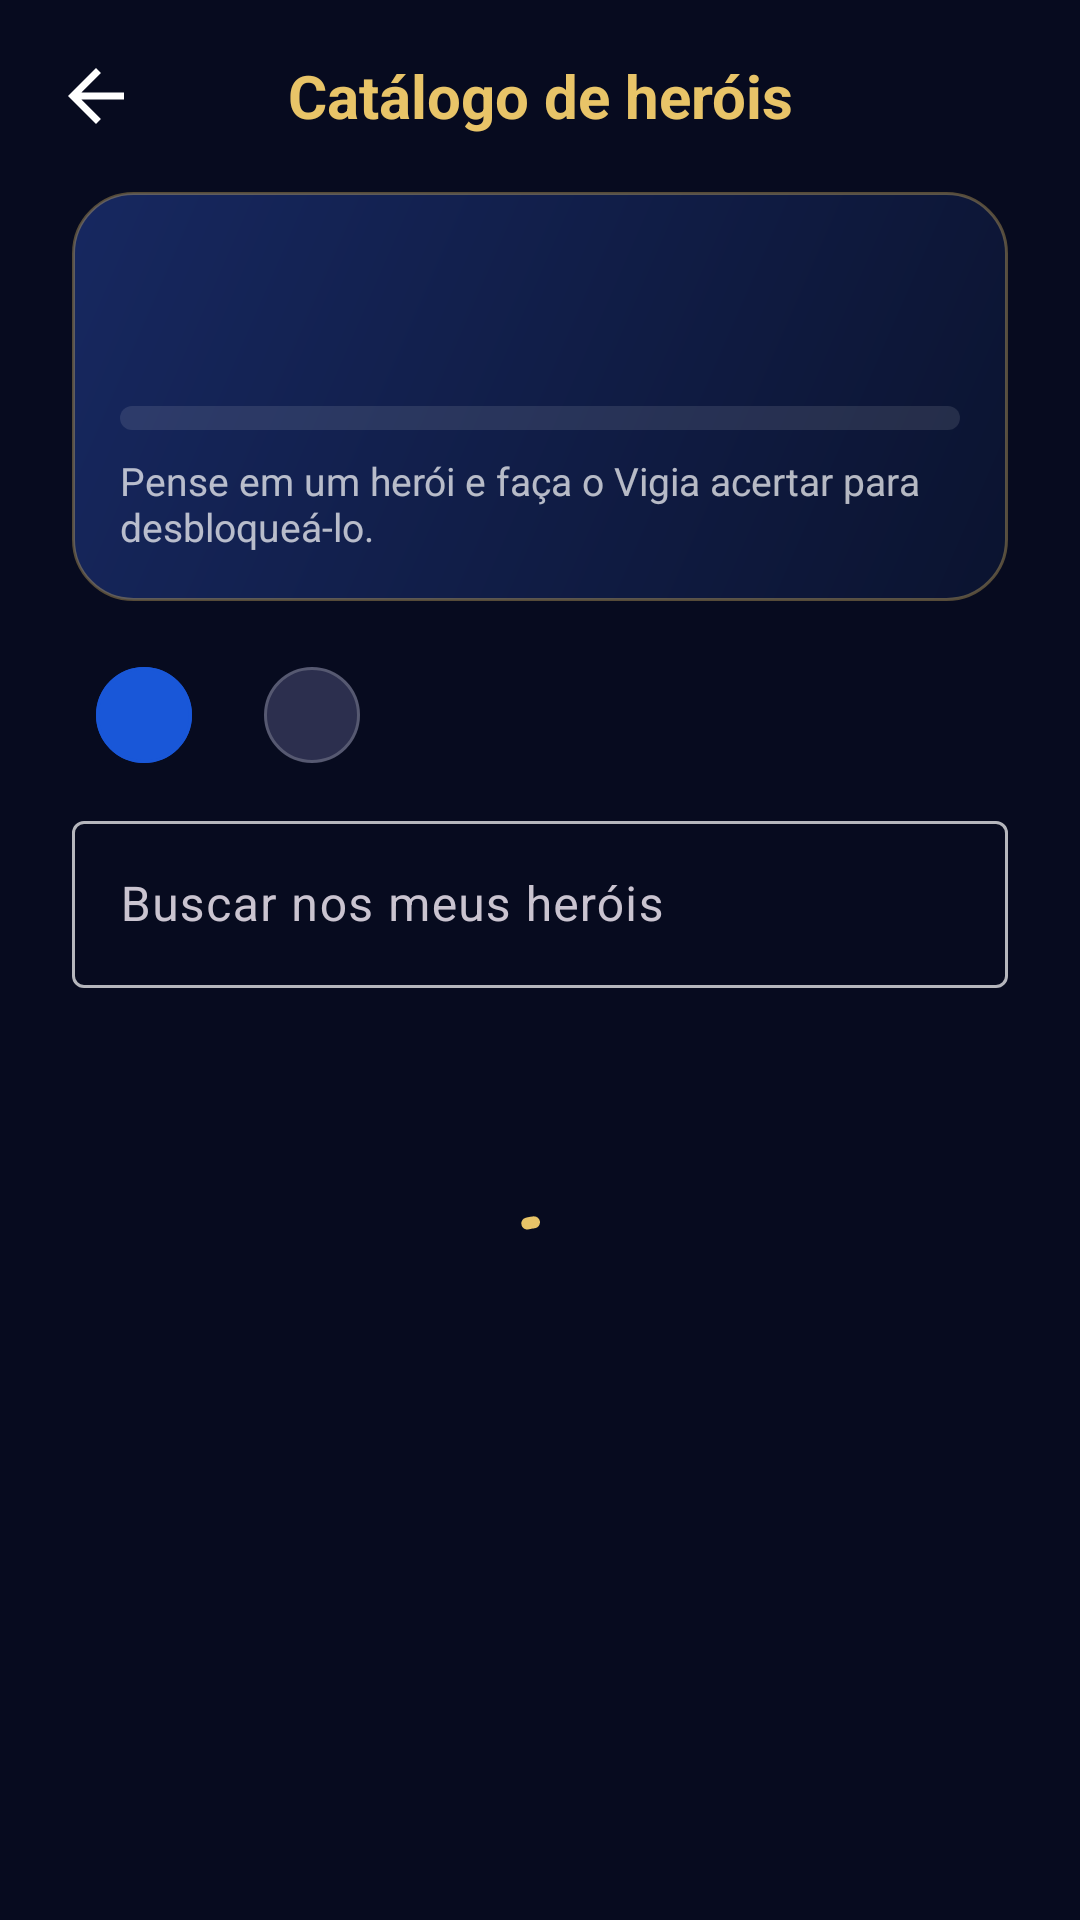

The Android layout XML behind this screen, and the referenced resources:
<!-- AndroidManifest.xml: application theme Theme.OVigia -->
<!-- res/layout/fragment_catalog.xml -->
<?xml version="1.0" encoding="utf-8"?>
<androidx.coordinatorlayout.widget.CoordinatorLayout xmlns:android="http://schemas.android.com/apk/res/android"
    xmlns:app="http://schemas.android.com/apk/res-auto"
    xmlns:tools="http://schemas.android.com/tools"
    android:layout_width="match_parent"
    android:layout_height="match_parent"
    tools:background="@drawable/bg_galaxy">

    <com.google.android.material.appbar.AppBarLayout
        android:id="@+id/appBar"
        android:layout_width="match_parent"
        android:layout_height="wrap_content"
        android:background="@android:color/transparent"
        app:elevation="0dp"
        app:liftOnScroll="false">

        <LinearLayout
            android:layout_width="match_parent"
            android:layout_height="wrap_content"
            android:orientation="vertical"
            android:paddingBottom="8dp"
            app:layout_scrollFlags="scroll|enterAlways|snap">

            <FrameLayout
                android:layout_width="match_parent"
                android:layout_height="wrap_content">

                <ImageButton
                    android:id="@+id/btnBack"
                    style="@style/Widget.OVigia.IconButton"
                    android:layout_margin="@dimen/bar_margin"
                    android:contentDescription="@string/cd_back"
                    android:src="@drawable/ic_arrow_back" />

                <TextView
                    android:layout_width="wrap_content"
                    android:layout_height="64dp"
                    android:layout_gravity="center_horizontal"
                    android:accessibilityHeading="true"
                    android:gravity="center"
                    android:text="@string/catalog_title"
                    android:textAppearance="@style/TextAppearance.OVigia.Title" />
            </FrameLayout>

            
            <LinearLayout
                android:id="@+id/progressCard"
                style="@style/Widget.OVigia.DashboardCard"
                android:layout_width="match_parent"
                android:layout_height="wrap_content"
                android:layout_marginHorizontal="@dimen/screen_margin"
                android:background="@drawable/bg_card_catalog_progress"
                android:focusable="true"
                android:orientation="vertical">

                <LinearLayout
                    android:layout_width="match_parent"
                    android:layout_height="wrap_content"
                    android:gravity="bottom"
                    android:orientation="horizontal">

                    <TextView
                        android:id="@+id/tvUnlockedCount"
                        android:layout_width="wrap_content"
                        android:layout_height="wrap_content"
                        android:textColor="@color/vigia_gold"
                        android:textSize="34sp"
                        android:textStyle="bold"
                        tools:text="3" />

                    <TextView
                        android:id="@+id/tvTotalCount"
                        android:layout_width="0dp"
                        android:layout_height="wrap_content"
                        android:layout_marginStart="6dp"
                        android:layout_marginBottom="6dp"
                        android:layout_weight="1"
                        android:textColor="@color/white_70"
                        android:textSize="15sp"
                        tools:text="de 173 heróis" />

                    <TextView
                        android:id="@+id/tvPercent"
                        android:layout_width="wrap_content"
                        android:layout_height="wrap_content"
                        android:layout_marginBottom="6dp"
                        android:textColor="@color/white"
                        android:textSize="15sp"
                        android:textStyle="bold"
                        tools:text="2%" />
                </LinearLayout>

                <com.google.android.material.progressindicator.LinearProgressIndicator
                    android:id="@+id/progressBar"
                    android:layout_width="match_parent"
                    android:layout_height="wrap_content"
                    android:layout_marginTop="10dp"
                    android:importantForAccessibility="no"
                    android:max="100"
                    app:indicatorColor="@color/vigia_gold"
                    app:indicatorTrackGapSize="0dp"
                    app:trackColor="@color/white_10"
                    app:trackCornerRadius="4dp"
                    app:trackStopIndicatorSize="0dp"
                    app:trackThickness="8dp"
                    tools:progress="20" />

                <TextView
                    android:layout_width="match_parent"
                    android:layout_height="wrap_content"
                    android:layout_marginTop="8dp"
                    android:text="@string/catalog_how_to_unlock"
                    android:textColor="@color/white_70"
                    android:textSize="13sp" />
            </LinearLayout>

            <com.google.android.material.chip.ChipGroup
                android:id="@+id/filterGroup"
                android:layout_width="match_parent"
                android:layout_height="wrap_content"
                android:layout_marginHorizontal="@dimen/screen_margin"
                android:layout_marginTop="14dp"
                app:checkedChip="@id/chipUnlocked"
                app:selectionRequired="true"
                app:singleSelection="true">

                <com.google.android.material.chip.Chip
                    android:id="@+id/chipUnlocked"
                    style="@style/Widget.OVigia.FilterChip"
                    android:layout_width="wrap_content"
                    android:layout_height="wrap_content"
                    tools:text="Meus heróis (3)" />

                <com.google.android.material.chip.Chip
                    android:id="@+id/chipAll"
                    style="@style/Widget.OVigia.FilterChip"
                    android:layout_width="wrap_content"
                    android:layout_height="wrap_content"
                    tools:text="Todos (173)" />
            </com.google.android.material.chip.ChipGroup>

            <com.google.android.material.textfield.TextInputLayout
                android:id="@+id/searchLayout"
                style="@style/Widget.OVigia.TextField"
                android:layout_width="match_parent"
                android:layout_height="wrap_content"
                android:layout_marginHorizontal="@dimen/screen_margin"
                android:layout_marginTop="6dp"
                android:hint="@string/catalog_search_hint"
                app:endIconMode="clear_text"
                app:endIconTint="@color/white_70"
                app:startIconDrawable="@drawable/ic_search"
                app:startIconTint="@color/white_70">

                <com.google.android.material.textfield.TextInputEditText
                    android:id="@+id/etSearch"
                    android:layout_width="match_parent"
                    android:layout_height="wrap_content"
                    android:imeOptions="actionSearch"
                    android:importantForAutofill="no"
                    android:inputType="textPersonName|textNoSuggestions"
                    android:maxLines="1" />
            </com.google.android.material.textfield.TextInputLayout>
        </LinearLayout>
    </com.google.android.material.appbar.AppBarLayout>

    <FrameLayout
        android:layout_width="match_parent"
        android:layout_height="match_parent"
        app:layout_behavior="@string/appbar_scrolling_view_behavior">

    <androidx.recyclerview.widget.RecyclerView
        android:id="@+id/grid"
        android:layout_width="match_parent"
        android:layout_height="match_parent"
        android:clipToPadding="false"
        android:paddingHorizontal="18dp"
        android:paddingTop="4dp"
        android:paddingBottom="24dp"
        tools:listitem="@layout/item_catalog_hero" />

    
    <LinearLayout
        android:id="@+id/emptyState"
        android:layout_width="match_parent"
        android:layout_height="wrap_content"
        android:layout_gravity="center_horizontal"
        android:layout_marginTop="32dp"
        android:gravity="center_horizontal"
        android:orientation="vertical"
        android:paddingHorizontal="40dp"
        android:visibility="gone"
        tools:visibility="visible">

        <FrameLayout
            android:layout_width="88dp"
            android:layout_height="88dp"
            android:background="@drawable/bg_profile_avatar">

            <ImageView
                android:layout_width="40dp"
                android:layout_height="40dp"
                android:layout_gravity="center"
                android:importantForAccessibility="no"
                android:src="@drawable/ic_lock"
                app:tint="@color/vigia_gold" />
        </FrameLayout>

        <TextView
            android:id="@+id/tvEmptyTitle"
            android:layout_width="wrap_content"
            android:layout_height="wrap_content"
            android:layout_marginTop="16dp"
            android:gravity="center"
            android:textAppearance="@style/TextAppearance.OVigia.Title"
            tools:text="@string/catalog_empty_title" />

        <TextView
            android:id="@+id/tvEmptyBody"
            android:layout_width="wrap_content"
            android:layout_height="wrap_content"
            android:layout_marginTop="6dp"
            android:gravity="center"
            android:textColor="@color/white_70"
            android:textSize="15sp"
            tools:text="@string/catalog_empty_body" />

        <Button
            android:id="@+id/btnPlay"
            android:layout_width="wrap_content"
            android:layout_height="52dp"
            android:layout_marginTop="20dp"
            android:paddingHorizontal="32dp"
            android:text="@string/btn_me_desafie" />
    </LinearLayout>

    <com.google.android.material.progressindicator.CircularProgressIndicator
        android:id="@+id/progress"
        android:layout_width="wrap_content"
        android:layout_height="wrap_content"
        android:layout_gravity="center_horizontal"
        android:layout_marginTop="64dp"
        android:indeterminate="true"
        app:indicatorColor="@color/vigia_gold" />
    </FrameLayout>

</androidx.coordinatorlayout.widget.CoordinatorLayout>
<!-- res/layout/item_catalog_hero.xml (included above) -->
<?xml version="1.0" encoding="utf-8"?>
<com.google.android.material.card.MaterialCardView xmlns:android="http://schemas.android.com/apk/res/android"
    xmlns:app="http://schemas.android.com/apk/res-auto"
    xmlns:tools="http://schemas.android.com/tools"
    android:id="@+id/card"
    android:layout_width="match_parent"
    android:layout_height="wrap_content"
    android:layout_margin="6dp"
    android:clickable="true"
    android:focusable="true"
    app:cardBackgroundColor="@color/vigia_panel_solid"
    app:cardCornerRadius="16dp"
    app:cardElevation="0dp"
    app:rippleColor="@color/white_20"
    app:strokeColor="@color/white_10"
    app:strokeWidth="1dp">

    <androidx.constraintlayout.widget.ConstraintLayout
        android:layout_width="match_parent"
        android:layout_height="wrap_content">

        <ImageView
            android:id="@+id/image"
            android:layout_width="0dp"
            android:layout_height="0dp"
            android:importantForAccessibility="no"
            android:scaleType="centerCrop"
            app:layout_constraintDimensionRatio="3:4"
            app:layout_constraintEnd_toEndOf="parent"
            app:layout_constraintStart_toStartOf="parent"
            app:layout_constraintTop_toTopOf="parent"
            tools:src="@drawable/art_watcher" />

        
        <FrameLayout
            android:id="@+id/lockedOverlay"
            android:layout_width="0dp"
            android:layout_height="0dp"
            android:background="@drawable/bg_catalog_locked"
            android:visibility="gone"
            app:layout_constraintBottom_toBottomOf="@id/image"
            app:layout_constraintEnd_toEndOf="@id/image"
            app:layout_constraintStart_toStartOf="@id/image"
            app:layout_constraintTop_toTopOf="@id/image">

            <ImageView
                android:id="@+id/lockIcon"
                android:layout_width="32dp"
                android:layout_height="32dp"
                android:layout_gravity="center"
                android:alpha="0.55"
                android:importantForAccessibility="no"
                android:src="@drawable/ic_lock"
                app:tint="@color/white" />
        </FrameLayout>

        <View
            android:layout_width="0dp"
            android:layout_height="0dp"
            android:background="@drawable/bg_catalog_name_scrim"
            app:layout_constraintBottom_toBottomOf="@id/image"
            app:layout_constraintEnd_toEndOf="@id/image"
            app:layout_constraintHeight_percent="0.45"
            app:layout_constraintStart_toStartOf="@id/image" />

        <TextView
            android:id="@+id/tvName"
            android:layout_width="0dp"
            android:layout_height="wrap_content"
            android:layout_marginHorizontal="8dp"
            android:layout_marginBottom="8dp"
            android:ellipsize="end"
            android:gravity="center"
            android:maxLines="2"
            android:shadowColor="#CC000000"
            android:shadowRadius="4"
            android:textColor="@color/white"
            android:textSize="13sp"
            android:textStyle="bold"
            app:layout_constraintBottom_toBottomOf="@id/image"
            app:layout_constraintEnd_toEndOf="parent"
            app:layout_constraintStart_toStartOf="parent"
            tools:text="Wolverine" />
    </androidx.constraintlayout.widget.ConstraintLayout>
</com.google.android.material.card.MaterialCardView>
<!-- resources referenced by this layout -->
<resources>
  <color name="vigia_gold">#FFE8C468</color>
  <color name="vigia_panel_solid">#FF0E1533</color>
  <color name="white">#FFFFFFFF</color>
  <color name="white_10">#1AFFFFFF</color>
  <color name="white_20">#33FFFFFF</color>
  <color name="white_70">#B3FFFFFF</color>
  <dimen name="bar_margin">8dp</dimen>
  <dimen name="screen_margin">24dp</dimen>
  <!-- drawable bg_card_catalog_progress (drawable) -->
  <?xml version="1.0" encoding="utf-8"?>
  <shape xmlns:android="http://schemas.android.com/apk/res/android" android:shape="rectangle">
      <gradient
          android:angle="315"
          android:endColor="#E60B1330"
          android:startColor="#E6182A66" />
      <corners android:radius="20dp" />
      <stroke android:width="1dp" android:color="#59E8C468" />
  </shape>
  <!-- drawable bg_catalog_name_scrim (drawable) -->
  <?xml version="1.0" encoding="utf-8"?>
  <shape xmlns:android="http://schemas.android.com/apk/res/android" android:shape="rectangle">
      <gradient
          android:angle="270"
          android:endColor="#E6070B1F"
          android:startColor="#00070B1F" />
  </shape>
  <string name="btn_me_desafie">Me desafie</string>
  <string name="catalog_empty_body">Pense em um herói e faça o Vigia acertar. Ele entra aqui com a ficha completa.</string>
  <string name="catalog_empty_title">Nenhum herói ainda</string>
  <string name="catalog_how_to_unlock">Pense em um herói e faça o Vigia acertar para desbloqueá-lo.</string>
  <string name="catalog_search_hint">Buscar nos meus heróis</string>
  <string name="catalog_title">Catálogo de heróis</string>
  <string name="cd_back">Voltar</string>
  <style name="TextAppearance.OVigia.Title" parent="TextAppearance.Material3.TitleLarge">
          <item name="android:textColor">@color/vigia_gold</item>
          <item name="android:textStyle">bold</item>
          <item name="android:textSize">20sp</item>
      </style>
  <style name="Widget.OVigia.DashboardCard" parent="">
          <item name="android:background">@drawable/bg_card_dashboard</item>
          <item name="android:padding">16dp</item>
      </style>
  <style name="Widget.OVigia.IconButton" parent="">
          <item name="android:layout_width">48dp</item>
          <item name="android:layout_height">48dp</item>
          <item name="android:padding">10dp</item>
          <item name="android:scaleType">fitCenter</item>
          <item name="android:background">?attr/selectableItemBackgroundBorderless</item>
          <item name="tint">@color/white</item>
      </style>
  <style name="Widget.OVigia.TextField" parent="Widget.Material3.TextInputLayout.OutlinedBox">
          <item name="boxStrokeColor">@color/text_field_stroke</item>
          <item name="hintTextColor">@color/vigia_gold</item>
      </style>
  <color name="vigia_icon">#FFFFFFFF</color>
  <!-- drawable bg_card_dashboard (drawable) -->
  <?xml version="1.0" encoding="utf-8"?>
  <shape xmlns:android="http://schemas.android.com/apk/res/android" android:shape="rectangle">
      <solid android:color="@color/vigia_panel" />
      <corners android:radius="20dp" />
      <stroke android:width="1dp" android:color="@color/white_10" />
  </shape>
  <color name="vigia_blue">#FF1957D8</color>
  <color name="vigia_dialog">#FF15183A</color>
  <color name="vigia_space">#FF070B1F</color>
  <style name="ThemeOverlay.OVigia.Dialog" parent="ThemeOverlay.Material3.MaterialAlertDialog">
          <item name="colorPrimary">@color/vigia_gold</item>
          <item name="colorSurface">@color/vigia_dialog</item>
          <item name="colorSurfaceContainerHigh">@color/vigia_dialog</item>
      </style>
  <color name="vigia_panel">#CC0B1330</color>
  <dimen name="button_height">52dp</dimen>
</resources>
